The GitHub repository heenaharwani123-eng/Door_detection contains a labelled image folder "Door_detection" with 2 categories: empty, full. Examples follow, each with its label.

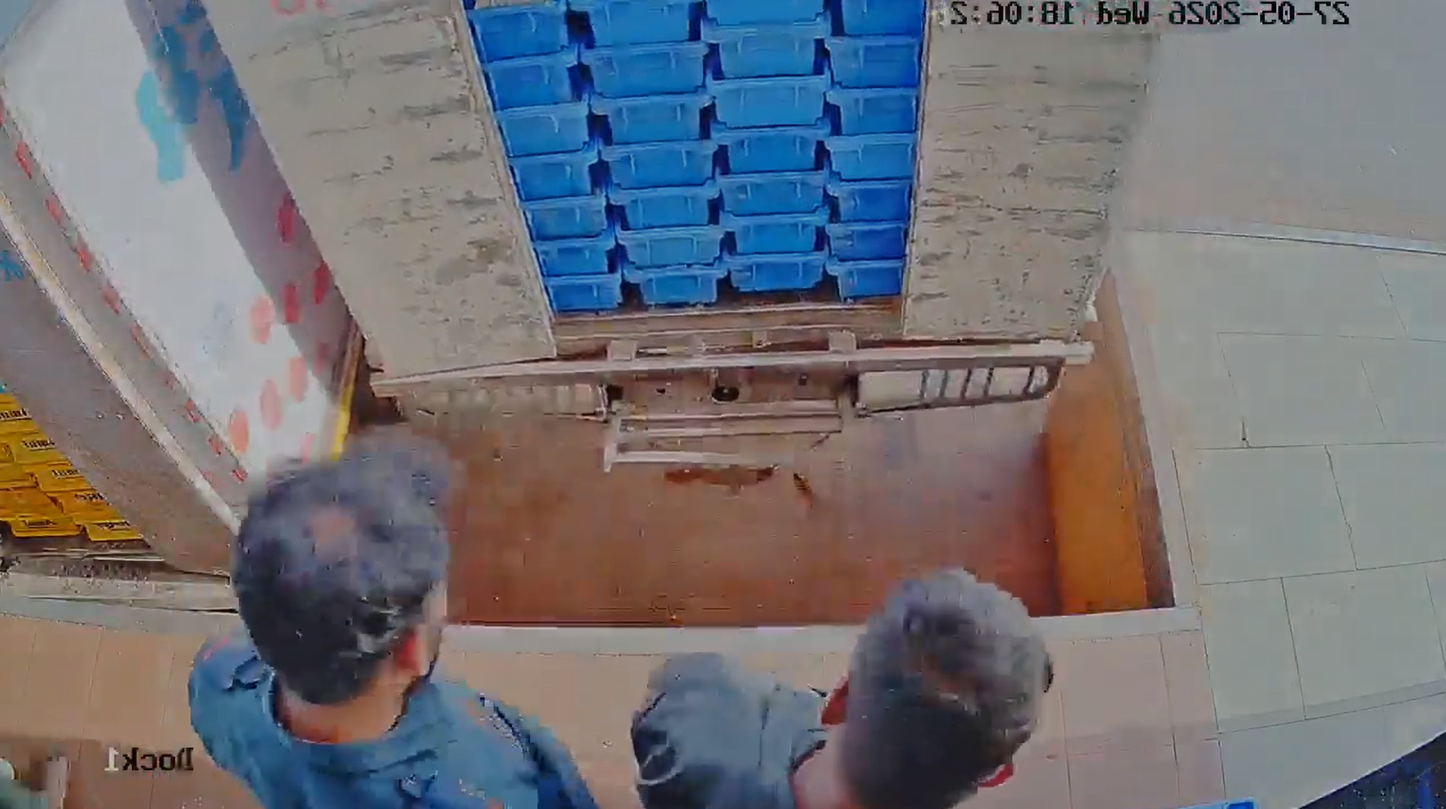
Label: full

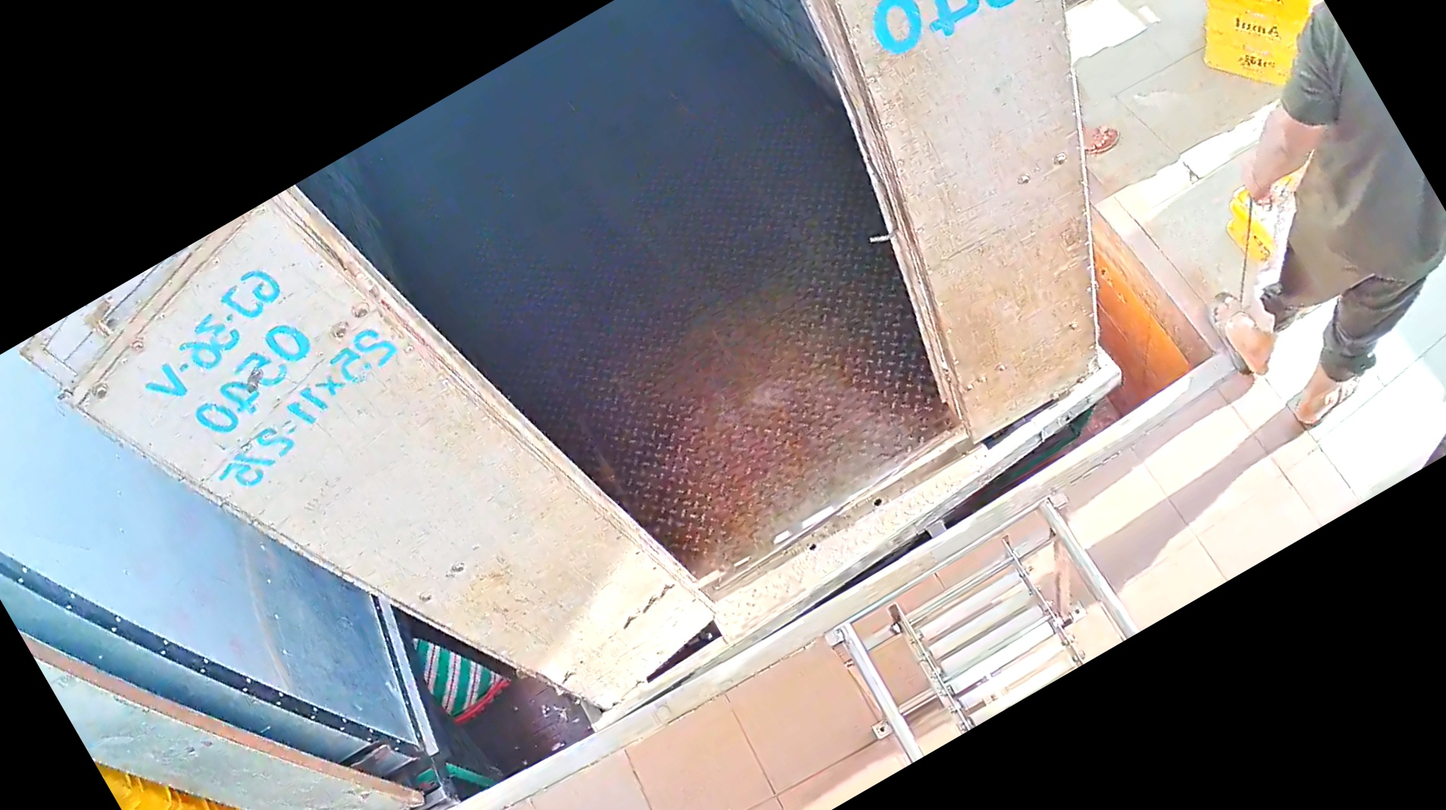
Label: empty

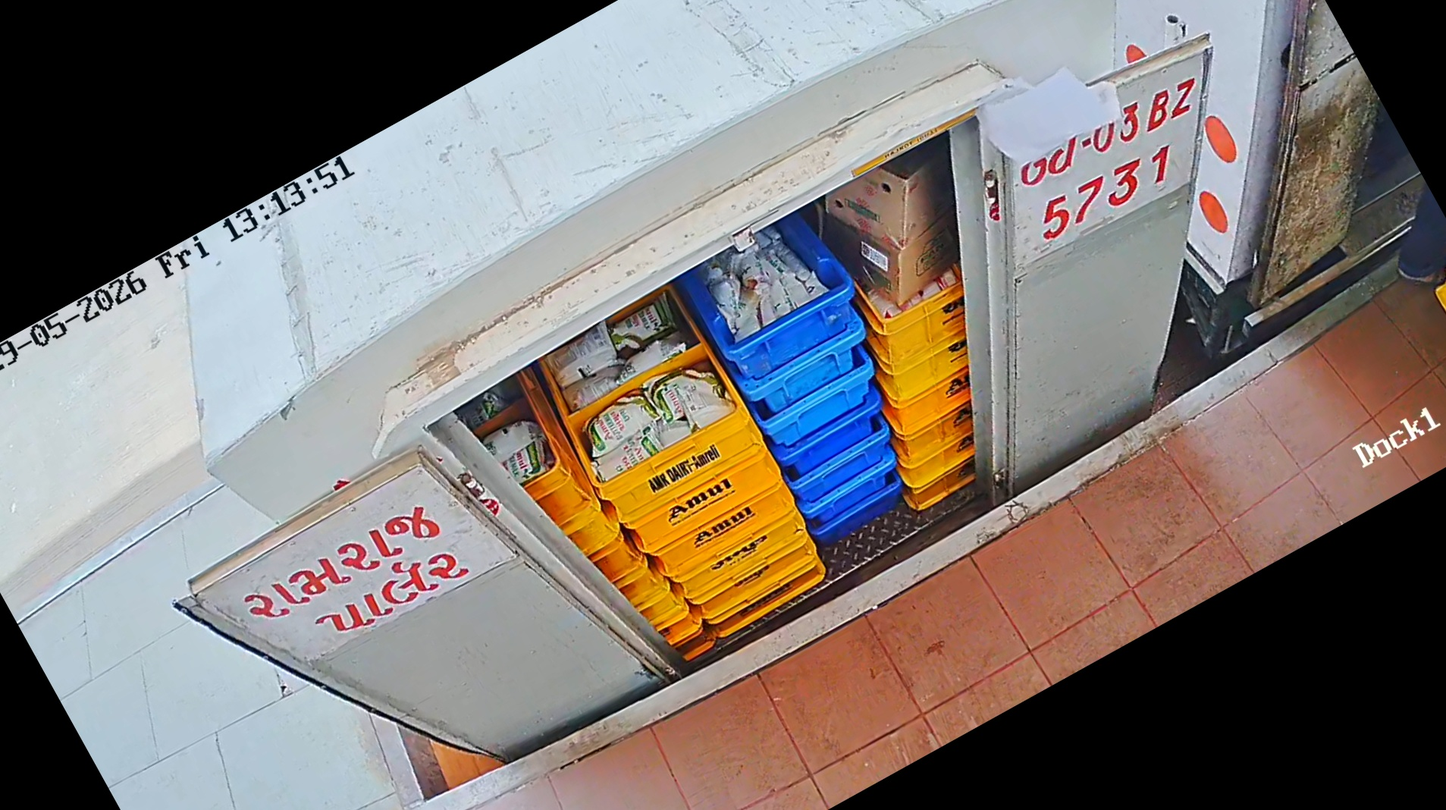
Label: full

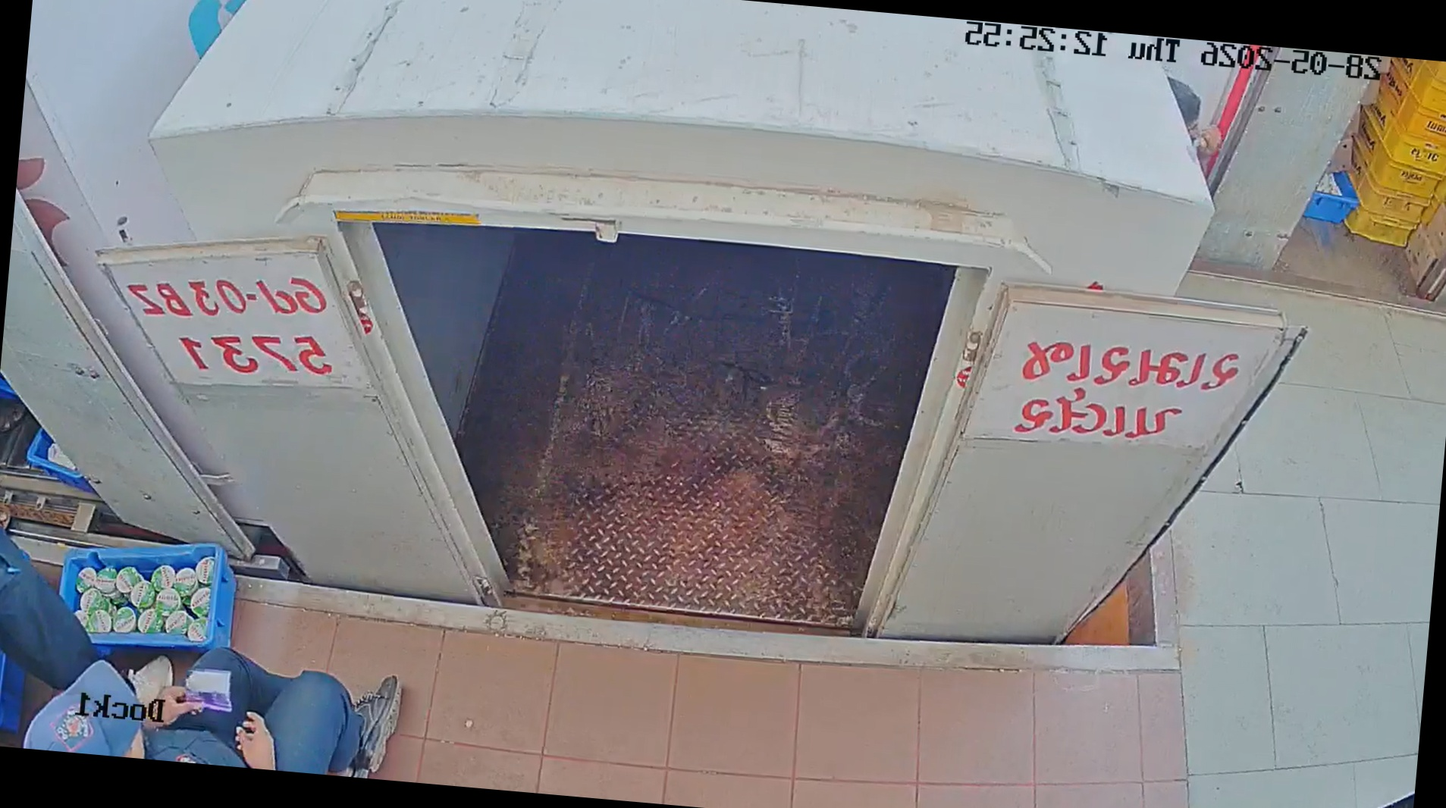
Label: empty

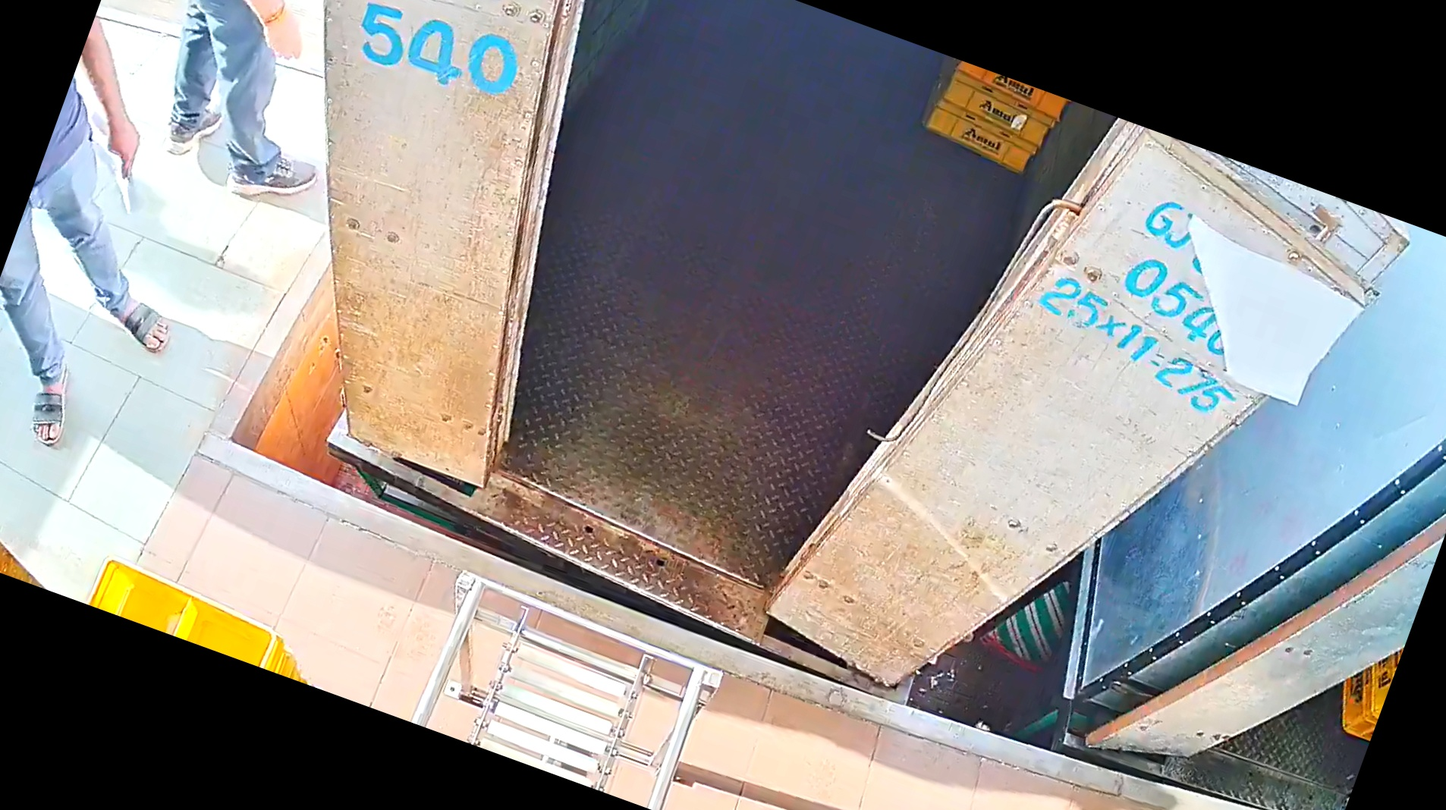
Label: empty

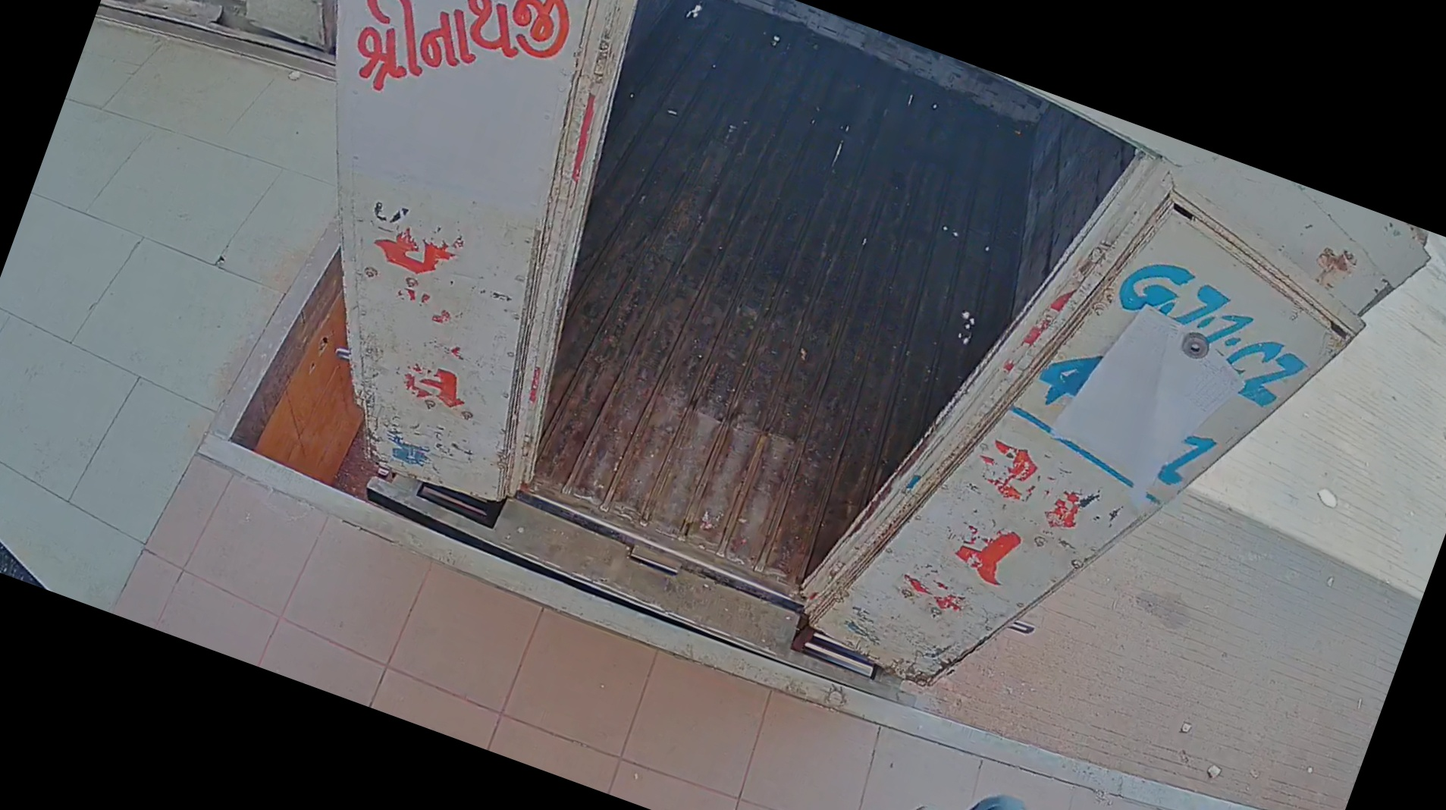
Label: empty
